Run: headless pygame with SDL's dummy video driver; simulated clock (each Clock.tick advances the game by its frame time, no real sleeping); random seed 0; keys injected as events and as key.get_pressed() state; no mouse input.
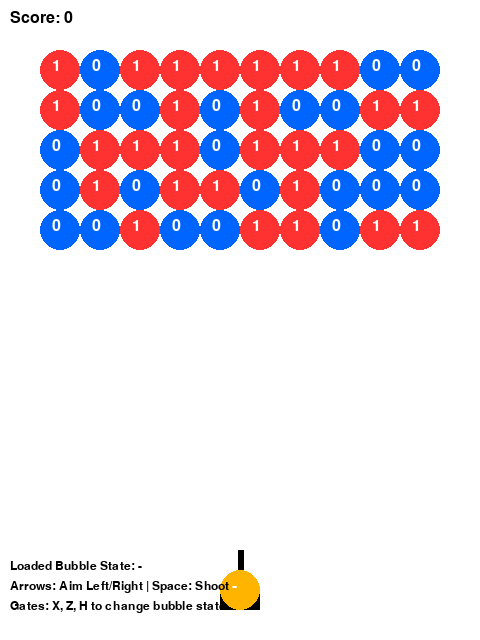
Frame 1 of 4 · flips 1–60 · no input
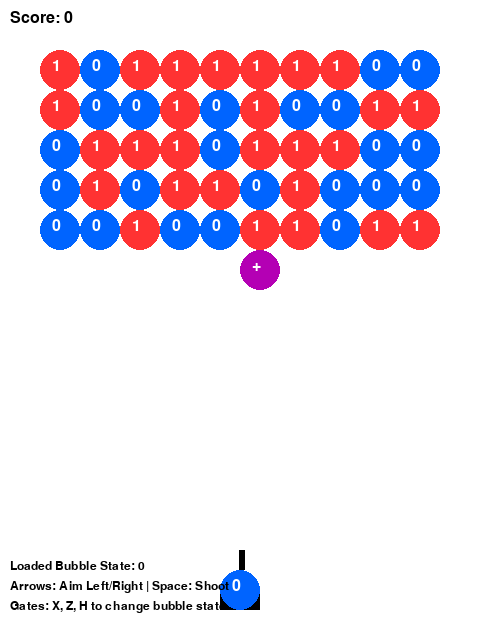
Frame 2 of 4 · flips 61–180 · tapped SPACE, RETURN · held RIGHT (→), D
Frame 3 of 4 · flips 181–300 · held DOWN (↓), S · screen unchanged from frame 2, image omitted
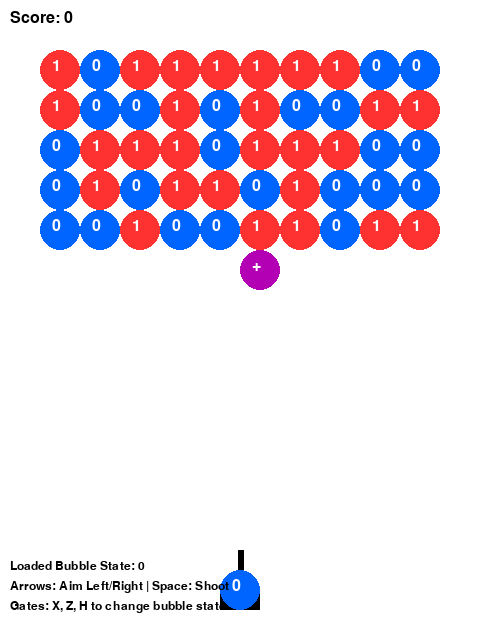
Frame 4 of 4 · flips 301–420 · held LEFT (←), A, UP (↑), W

The pygame program that drew these frames:

import pygame
import random
import math

# Initialize Pygame
pygame.init()

# Screen dimensions
WIDTH, HEIGHT = 480, 640
screen = pygame.display.set_mode((WIDTH, HEIGHT))
pygame.display.set_caption("Quantum Bubble Burst")

# Colors
WHITE = (255, 255, 255)
BLACK = (0, 0, 0)
BUBBLE_COLORS = {
    '0': (0, 100, 255),    # Blue for |0>
    '1': (255, 50, 50),    # Red for |1>
    '+': (180, 0, 180),    # Purple for |+>
    '-': (255, 180, 0)     # Orange for |->
}

FPS = 60
CLOCK = pygame.time.Clock()

# Bubble grid parameters
ROWS = 10
COLS = 10
BUBBLE_RADIUS = 20
GRID_TOP = 50
GRID_LEFT = (WIDTH - (COLS * 2 * BUBBLE_RADIUS)) // 2

# Quantum states
STATES = ['0', '1', '+', '-']

def draw_text(text, size, color, x, y):
    font = pygame.font.SysFont("Arial", size)
    label = font.render(text, True, color)
    screen.blit(label, (x, y))

class Bubble:
    def __init__(self, row, col, state):
        self.row = row
        self.col = col
        self.state = state
        self.x = GRID_LEFT + col * 2 * BUBBLE_RADIUS + BUBBLE_RADIUS
        self.y = GRID_TOP + row * 2 * BUBBLE_RADIUS + BUBBLE_RADIUS
        self.popped = False
        self.superposition_timer = 0  # For superposition state random flip timer

    def draw(self):
        if self.popped:
            return
        color = BUBBLE_COLORS[self.state]
        pygame.draw.circle(screen, color, (self.x, self.y), BUBBLE_RADIUS)
        # Draw state symbol inside bubble
        draw_text(self.state, 24, WHITE, self.x - 8, self.y - 12)

    def update(self):
        # If superposition, randomly flip between + and - every 2 seconds approx.
        if self.state in ['+', '-']:
            self.superposition_timer += 1
            if self.superposition_timer > FPS * 2:
                self.superposition_timer = 0
                # Flip superposition state
                self.state = '+' if self.state == '-' else '-'

class Cannon:
    def __init__(self):
        self.x = WIDTH // 2
        self.y = HEIGHT - 50
        self.angle = 90  # degrees (straight up)
        self.speed = 8
        self.bubble_state = random.choice(STATES)
        self.bubble_pos = (self.x, self.y)
        self.is_shooting = False
        self.shoot_x = self.x
        self.shoot_y = self.y
        self.dx = 0
        self.dy = 0

    def draw(self):
        # Draw cannon base
        pygame.draw.rect(screen, BLACK, (self.x - 20, self.y, 40, 20))
        # Draw barrel as a line rotating with angle
        barrel_length = 40
        end_x = self.x + barrel_length * math.cos(math.radians(self.angle))
        end_y = self.y - barrel_length * math.sin(math.radians(self.angle))
        pygame.draw.line(screen, BLACK, (self.x, self.y), (end_x, end_y), 6)
        # Draw loaded bubble
        if not self.is_shooting:
            pygame.draw.circle(screen, BUBBLE_COLORS[self.bubble_state], (self.x, self.y), BUBBLE_RADIUS)
            draw_text(self.bubble_state, 24, WHITE, self.x - 8, self.y - 12)

    def aim(self, dir):
        # dir: 'left' or 'right'
        if dir == 'left':
            self.angle = min(170, self.angle + 2)
        elif dir == 'right':
            self.angle = max(10, self.angle - 2)

    def shoot(self):
        if not self.is_shooting:
            self.is_shooting = True
            rad = math.radians(self.angle)
            self.dx = self.speed * math.cos(rad)
            self.dy = -self.speed * math.sin(rad)
            self.shoot_x = self.x
            self.shoot_y = self.y

    def update(self):
        if self.is_shooting:
            self.shoot_x += self.dx
            self.shoot_y += self.dy
            # Bounce from side walls
            if self.shoot_x < BUBBLE_RADIUS:
                self.shoot_x = BUBBLE_RADIUS
                self.dx = -self.dx
            elif self.shoot_x > WIDTH - BUBBLE_RADIUS:
                self.shoot_x = WIDTH - BUBBLE_RADIUS
                self.dx = -self.dx

    def draw_shot(self):
        if self.is_shooting:
            pygame.draw.circle(screen, BUBBLE_COLORS[self.bubble_state], (int(self.shoot_x), int(self.shoot_y)), BUBBLE_RADIUS)
            draw_text(self.bubble_state, 24, WHITE, int(self.shoot_x) - 8, int(self.shoot_y) - 12)

    def reset_bubble(self):
        self.bubble_state = random.choice(STATES)
        self.is_shooting = False
        self.shoot_x = self.x
        self.shoot_y = self.y

    def apply_gate(self, gate):
        # Apply quantum gate on loaded bubble state before shooting
        if gate == 'X':
            # X gate flips |0> <-> |1>, superpositions unchanged
            if self.bubble_state == '0':
                self.bubble_state = '1'
            elif self.bubble_state == '1':
                self.bubble_state = '0'
        elif gate == 'Z':
            # Z gate flips phase of superpositions: + <-> -
            if self.bubble_state == '+':
                self.bubble_state = '-'
            elif self.bubble_state == '-':
                self.bubble_state = '+'
        elif gate == 'H':
            # Hadamard gate switches between basis and superposition
            if self.bubble_state == '0':
                self.bubble_state = '+'
            elif self.bubble_state == '1':
                self.bubble_state = '-'
            elif self.bubble_state == '+':
                self.bubble_state = '0'
            elif self.bubble_state == '-':
                self.bubble_state = '1'

class BubbleGrid:
    def __init__(self):
        # Grid is 2D list with either None or Bubble objects
        self.grid = [[None for _ in range(COLS)] for _ in range(ROWS)]
        self.populate_initial()

    def populate_initial(self):
        # Fill first 5 rows with random bubbles (avoiding superpositions for now)
        for r in range(5):
            for c in range(COLS):
                state = random.choice(['0', '1'])
                self.grid[r][c] = Bubble(r, c, state)

    def draw(self):
        for row in self.grid:
            for bubble in row:
                if bubble:
                    bubble.draw()

    def update(self):
        for row in self.grid:
            for bubble in row:
                if bubble:
                    bubble.update()

    def get_grid_pos(self, x, y):
        # Convert pixel position to grid row,col if inside grid
        col = (x - GRID_LEFT) // (2 * BUBBLE_RADIUS)
        row = (y - GRID_TOP) // (2 * BUBBLE_RADIUS)
        if 0 <= row < ROWS and 0 <= col < COLS:
            return int(row), int(col)
        return None, None

    def can_place(self, row, col):
        return 0 <= row < ROWS and 0 <= col < COLS and self.grid[row][col] is None

    def place_bubble(self, x, y, state):
        # Place bubble in nearest free grid position near x,y
        row, col = self.get_grid_pos(x, y)
        if row is None or col is None:
            return None
        # If spot taken, try adjacent spots around (row, col)
        if not self.can_place(row, col):
            for dr in [-1, 0, 1]:
                for dc in [-1, 0, 1]:
                    nr, nc = row + dr, col + dc
                    if self.can_place(nr, nc):
                        row, col = nr, nc
                        break
        if self.can_place(row, col):
            new_bubble = Bubble(row, col, state)
            self.grid[row][col] = new_bubble
            return new_bubble
        return None

    def get_adjacent(self, row, col):
        # Return list of adjacent bubbles (up, down, left, right)
        adj = []
        for dr, dc in [(-1,0), (1,0), (0,-1), (0,1)]:
            nr, nc = row + dr, col + dc
            if 0 <= nr < ROWS and 0 <= nc < COLS and self.grid[nr][nc]:
                adj.append(self.grid[nr][nc])
        return adj

    def find_matches(self, bubble):
        # BFS to find all connected bubbles with the same state
        if not bubble:
            return []
        state = bubble.state
        to_visit = [(bubble.row, bubble.col)]
        visited = set()
        matches = []
        while to_visit:
            r, c = to_visit.pop()
            if (r, c) in visited:
                continue
            visited.add((r, c))
            current = self.grid[r][c]
            if current and current.state == state:
                matches.append(current)
                for neighbor in self.get_adjacent(r, c):
                    if (neighbor.row, neighbor.col) not in visited:
                        to_visit.append((neighbor.row, neighbor.col))
        return matches

    def pop_bubbles(self, bubbles):
        for bubble in bubbles:
            self.grid[bubble.row][bubble.col] = None
            bubble.popped = True

    def collapse_superpositions(self):
        # If any superposition bubbles remain, randomly flip their states sometimes
        for row in self.grid:
            for bubble in row:
                if bubble and bubble.state in ['+', '-']:
                    bubble.update()

def main():
    running = True
    cannon = Cannon()
    grid = BubbleGrid()
    score = 0
    font = pygame.font.SysFont("Arial", 24)

    while running:
        screen.fill(WHITE)
        grid.draw()
        cannon.draw()
        cannon.draw_shot()

        # Display score
        draw_text(f"Score: {score}", 24, BLACK, 10, 10)
        # Display instructions
        draw_text("Arrows: Aim Left/Right | Space: Shoot", 18, BLACK, 10, HEIGHT - 60)
        draw_text("Gates: X, Z, H to change bubble state", 18, BLACK, 10, HEIGHT - 40)
        draw_text(f"Loaded Bubble State: {cannon.bubble_state}", 18, BLACK, 10, HEIGHT - 80)

        for event in pygame.event.get():
            if event.type == pygame.QUIT:
                running = False

            if event.type == pygame.KEYDOWN:
                if event.key == pygame.K_LEFT:
                    cannon.aim('left')
                elif event.key == pygame.K_RIGHT:
                    cannon.aim('right')
                elif event.key == pygame.K_SPACE:
                    cannon.shoot()
                elif event.key == pygame.K_x:
                    cannon.apply_gate('X')
                elif event.key == pygame.K_z:
                    cannon.apply_gate('Z')
                elif event.key == pygame.K_h:
                    cannon.apply_gate('H')

        cannon.update()
        if cannon.is_shooting:
            # Check collision with top grid or other bubbles
            # If y < GRID_TOP + BUBBLE_RADIUS * 2, stick bubble at top row
            if cannon.shoot_y <= GRID_TOP + BUBBLE_RADIUS * 2:
                new_bubble = grid.place_bubble(cannon.shoot_x, cannon.shoot_y, cannon.bubble_state)
                if new_bubble:
                    # Check for matches
                    matches = grid.find_matches(new_bubble)
                    if len(matches) >= 3:
                        grid.pop_bubbles(matches)
                        score += len(matches)
                    cannon.reset_bubble()

            else:
                # Check collision with existing bubbles nearby
                # If close to any bubble (distance < 2*radius), stick there
                stuck = False
                for r in range(ROWS):
                    for c in range(COLS):
                        b = grid.grid[r][c]
                        if b:
                            dist = math.hypot(b.x - cannon.shoot_x, b.y - cannon.shoot_y)
                            if dist <= 2 * BUBBLE_RADIUS:
                                new_bubble = grid.place_bubble(cannon.shoot_x, cannon.shoot_y, cannon.bubble_state)
                                if new_bubble:
                                    matches = grid.find_matches(new_bubble)
                                    if len(matches) >= 3:
                                        grid.pop_bubbles(matches)
                                        score += len(matches)
                                    cannon.reset_bubble()
                                    stuck = True
                                    break
                    if stuck:
                        break

        grid.update()
        grid.collapse_superpositions()

        pygame.display.flip()
        CLOCK.tick(FPS)

    pygame.quit()

if __name__ == "__main__":
    main()
